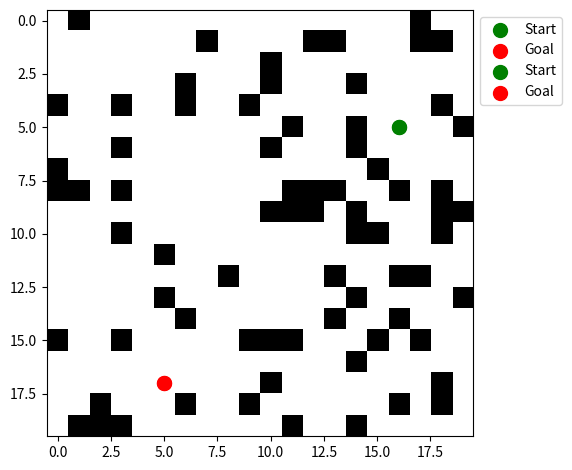

Write Python code to recreate this figure.
import matplotlib.pyplot as plt
import numpy as np


class Map:
    
    DEFAULT_DENSITY = 0.2
    
    def __init__(self, block_start=False, block_goal=False):
        w, h = 20, 20
        
        self.start_pose = (16, 5)
        self.goal_pose = (5, 17)
        
        self.map = np.zeros((h, w))
        prob = np.random.random(self.map.shape)
        self.map[prob < Map.DEFAULT_DENSITY] = 1
        
        self.map[self.start_pose[1], self.start_pose[0]] = 0
        self.map[self.goal_pose[1], self.goal_pose[0]] = 0
        
        if block_start:
            self.map[self.start_pose[1]+1, self.start_pose[0]] = 1
            self.map[self.start_pose[1]-1, self.start_pose[0]] = 1
            self.map[self.start_pose[1], self.start_pose[0]+1] = 1
            self.map[self.start_pose[1], self.start_pose[0]-1] = 1
            
        if block_goal:
            self.map[self.goal_pose[1]+1, self.goal_pose[0]] = 1
            self.map[self.goal_pose[1]-1, self.goal_pose[0]] = 1
            self.map[self.goal_pose[1], self.goal_pose[0]+1] = 1
            self.map[self.goal_pose[1], self.goal_pose[0]-1] = 1
        
        self.path = None
        
    def set_path(self, path):
        self.path = path

    def draw(self):
        plt.imshow(self.map, cmap="gray_r")
        
        if self.path is not None:
            xs = [p[0] for p in self.path]
            ys = [p[1] for p in self.path]
            plt.plot(xs, ys, c='b', linewidth=2, zorder=1)
            
        plt.scatter(self.start_pose[0], self.start_pose[1], c='g', s=100, label='Start', zorder=2)
        plt.scatter(self.goal_pose[0], self.goal_pose[1], c='r', s=100, label='Goal', zorder=2)
        
        plt.legend(loc='upper left', bbox_to_anchor=(1, 1))
        plt.tight_layout()
        plt.show()
        
    @classmethod
    def from_array(cls, array : np.array):
        obj = cls()
        obj.map = array
        return obj
        

if __name__ == '__main__':
    map1 = Map()
    map1.draw()
    map2 = Map.from_array(map1.map)
    map2.draw()
    